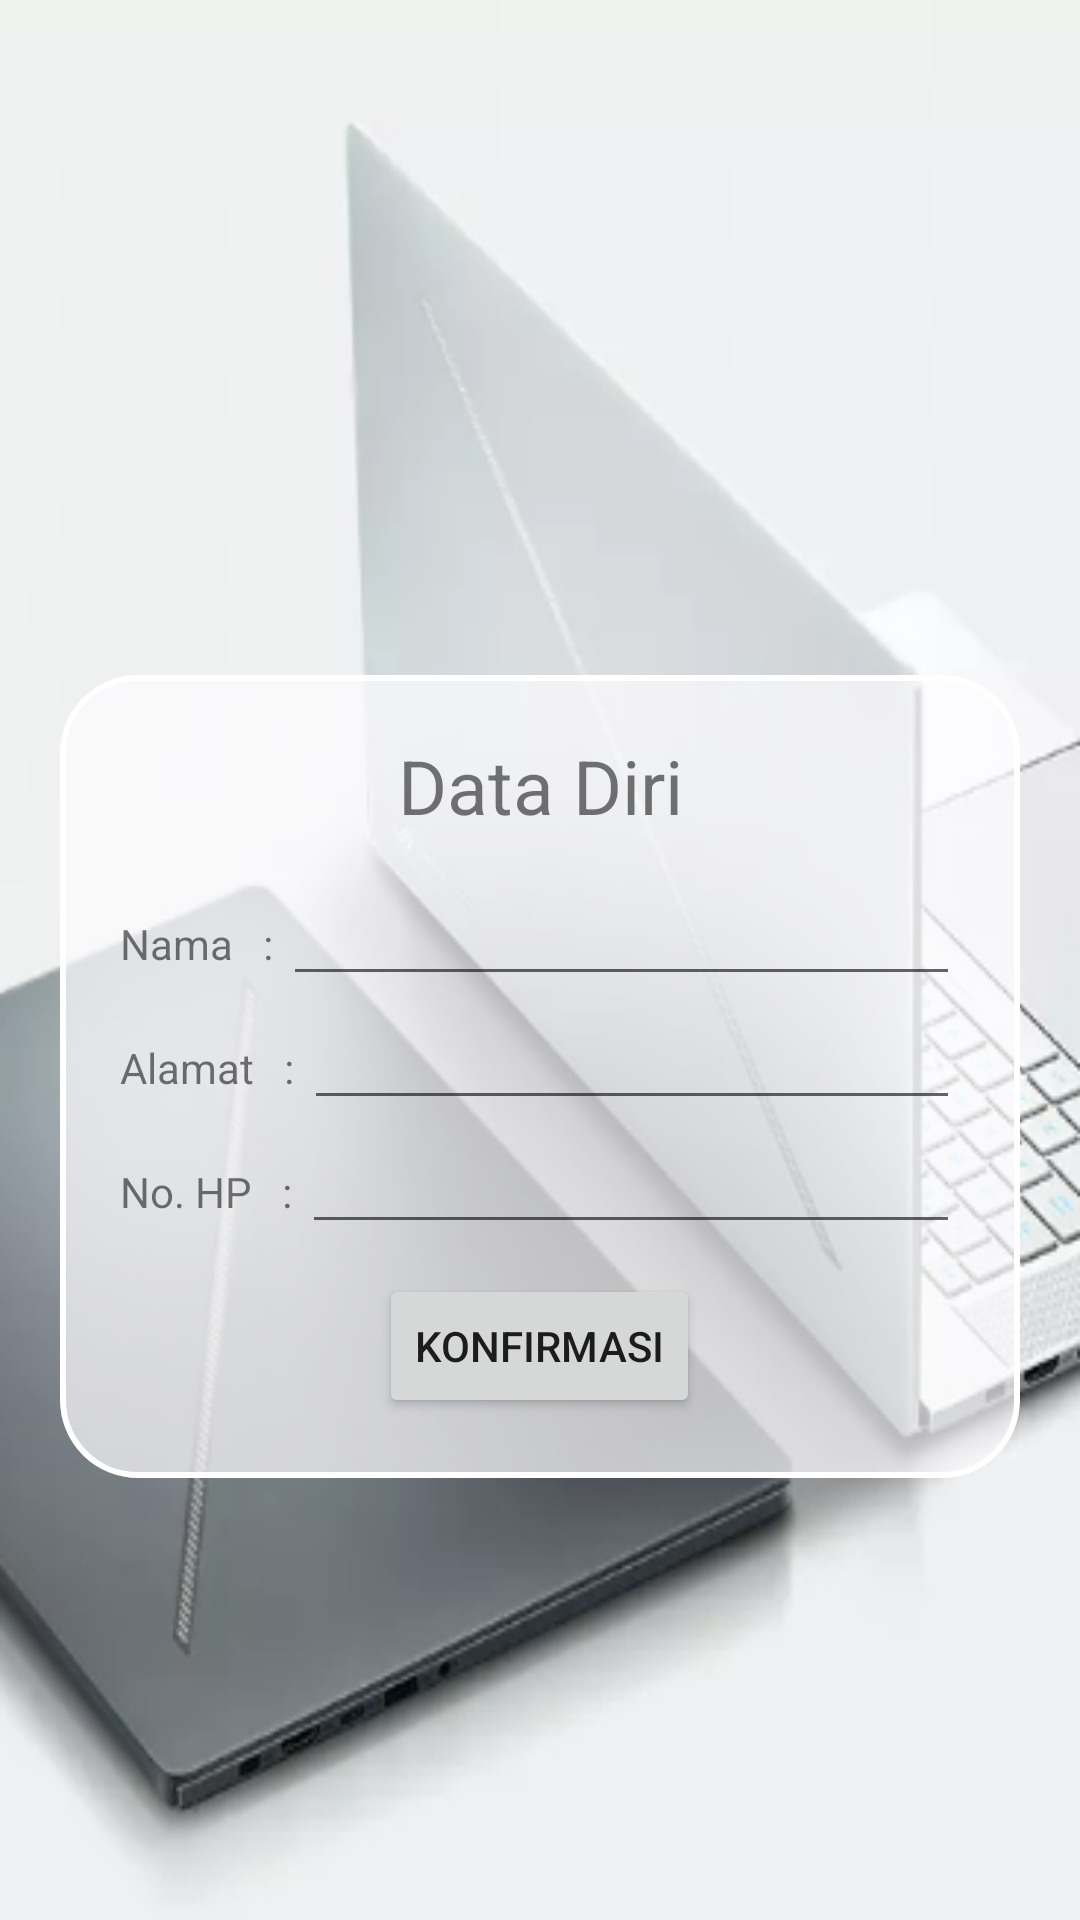

Android layout source for this screen:
<!-- AndroidManifest.xml: application theme Theme.Resto_Kita -->
<!-- res/layout/activity_tujuan.xml -->
<LinearLayout xmlns:android="http://schemas.android.com/apk/res/android"
    xmlns:app="http://schemas.android.com/apk/res-auto"
    xmlns:tools="http://schemas.android.com/tools"
    android:layout_width="match_parent"
    android:layout_height="match_parent"
    tools:context=".Tujuan"
    android:padding="20dp"
    android:background="@drawable/bgsplash"
    android:orientation="vertical">

    <LinearLayout
        android:layout_width="match_parent"
        android:layout_height="wrap_content"
        android:background="@drawable/bgshape"
        android:orientation="vertical"
        android:padding="20dp"
        android:layout_marginTop="205dp">

        <TextView
            android:layout_width="match_parent"
            android:layout_height="wrap_content"
            android:text="Data Diri"
            android:textAlignment="center"
            android:textSize="25dp"/>



    <LinearLayout
        android:orientation="horizontal"
        android:layout_width="match_parent"
        android:layout_height="wrap_content"
        android:layout_marginTop="12dp">
        <TextView
            android:layout_width="wrap_content"
            android:layout_height="wrap_content"
            android:text="Nama   : "/>

        <EditText
            android:id="@+id/nama"
            android:layout_width="match_parent"
            android:layout_height="wrap_content"/>

    </LinearLayout>

    <LinearLayout
        android:orientation="horizontal"
        android:layout_width="match_parent"
        android:layout_height="wrap_content">
        <TextView
            android:layout_width="wrap_content"
            android:layout_height="wrap_content"
            android:text="Alamat   : "/>

        <EditText
            android:id="@+id/alamat"
            android:layout_width="match_parent"
            android:layout_height="wrap_content"/>

    </LinearLayout>

    <LinearLayout
        android:orientation="horizontal"
        android:layout_width="match_parent"
        android:layout_height="wrap_content">
        <TextView
            android:layout_width="wrap_content"
            android:layout_height="wrap_content"
            android:text="No. HP   : "/>

        <EditText
            android:id="@+id/nohp"
            android:layout_width="match_parent"
            android:inputType="number"
            android:layout_height="wrap_content"/>

    </LinearLayout>


    <Button
        android:id="@+id/konfirm"
        android:layout_marginTop="10dp"
        android:text="KONFIRMASI"
        android:layout_width="wrap_content"
        android:layout_gravity="center"
        android:layout_height="wrap_content"/>

    </LinearLayout>
</LinearLayout>
<!-- resources referenced by this layout -->
<resources>
  <!-- drawable bgshape (drawable) -->
  <?xml version="1.0" encoding="utf-8"?>
  <selector xmlns:android="http://schemas.android.com/apk/res/android">
      <item>
          <shape>
              <corners android:radius="25dp"/>
              <stroke android:color="@color/white" android:width="2dp"/>
              <solid android:color="#B2FEFDFF"/>
          </shape>
      </item>
  </selector>
  <!-- drawable bgsplash: png bitmap (drawable, 99388 bytes) -->
  <style name="Theme.Resto_Kita" parent="Theme.AppCompat.Light.NoActionBar">
          
  
          
  
          
      </style>
  <!-- not gathered from this repository: default colours our renderer supplied (Android Studio template values) -->
  <color name="white">#FFFFFFFF</color>
</resources>
